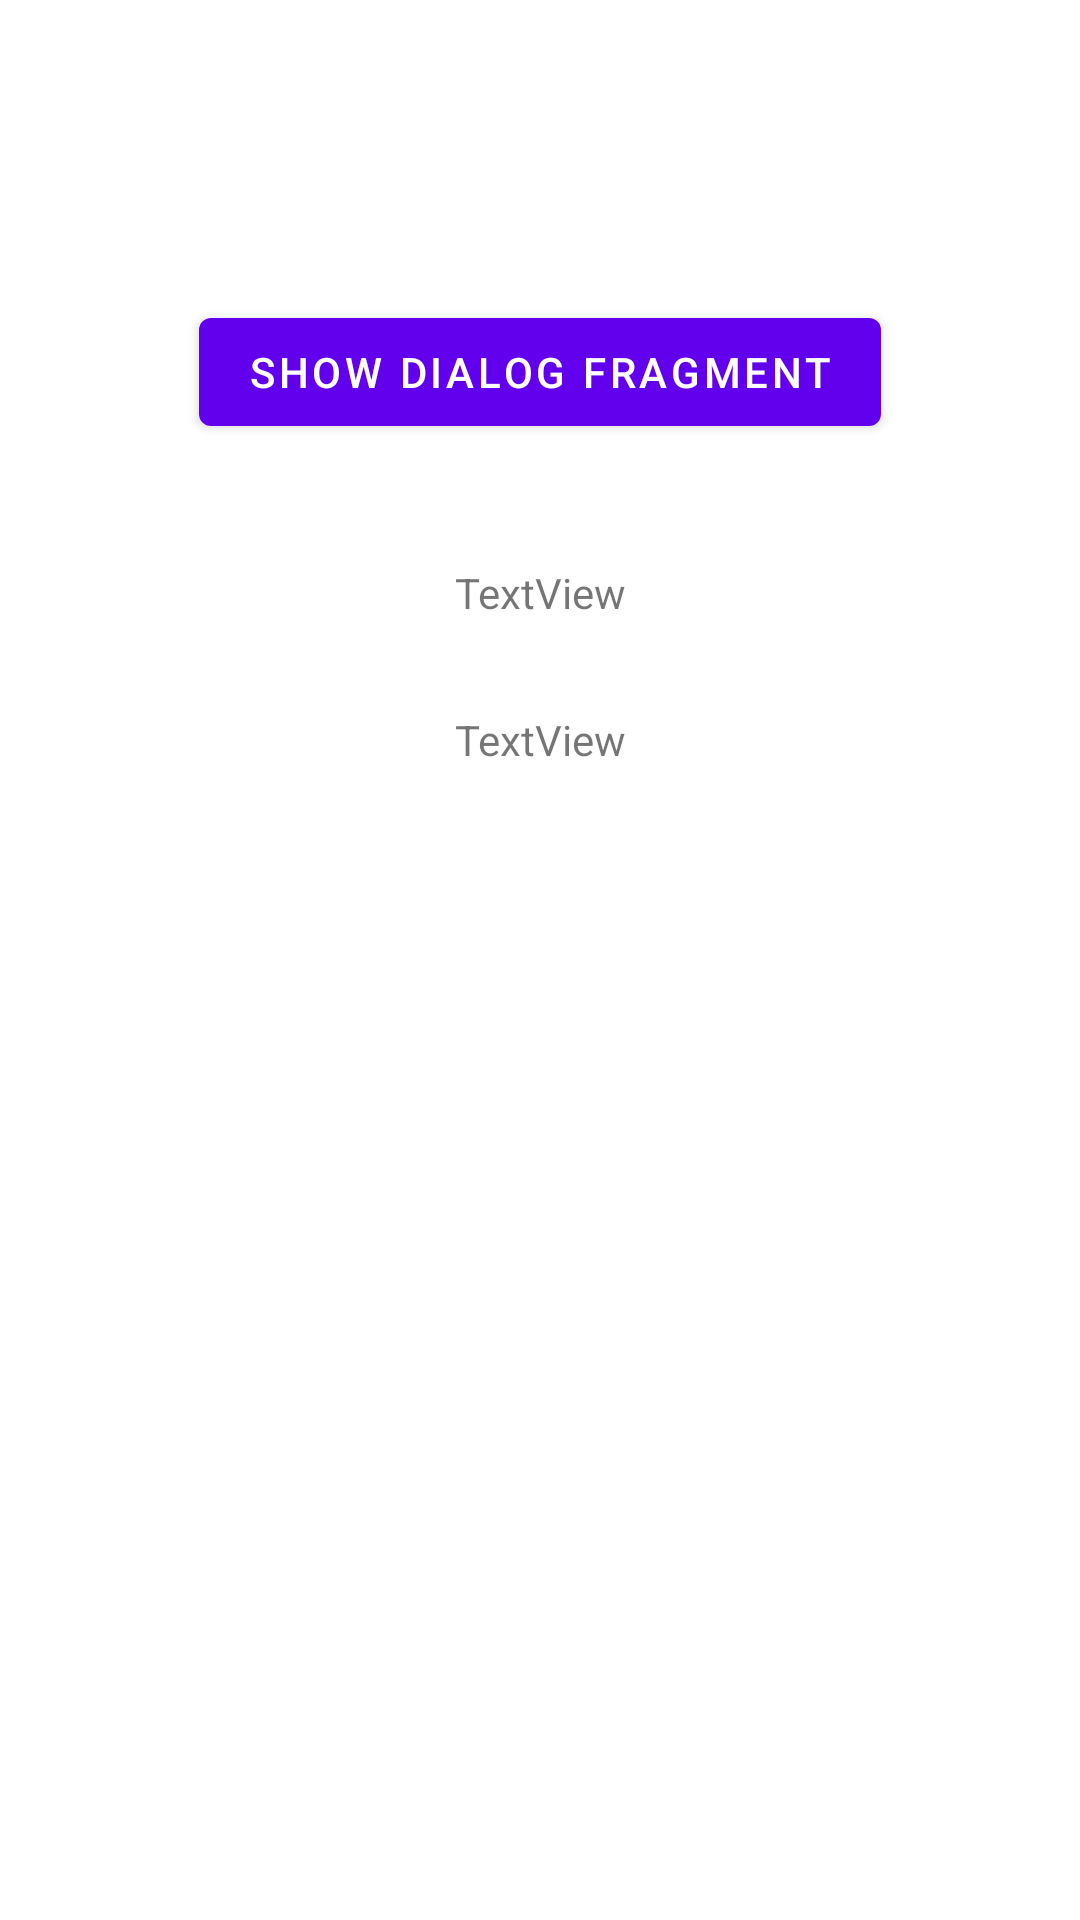

Android layout source for this screen:
<!-- AndroidManifest.xml: application theme Theme.PracticeApplication -->
<!-- res/layout/activity_dialog_fragment.xml -->
<?xml version="1.0" encoding="utf-8"?>
<androidx.constraintlayout.widget.ConstraintLayout xmlns:android="http://schemas.android.com/apk/res/android"
    xmlns:app="http://schemas.android.com/apk/res-auto"
    xmlns:tools="http://schemas.android.com/tools"
    android:layout_width="match_parent"
    android:layout_height="match_parent"
    tools:context=".DialogFragmentActivity">

    <Button
        android:id="@+id/buttonDialog"
        android:layout_width="wrap_content"
        android:layout_height="wrap_content"
        android:layout_marginTop="100dp"
        android:text="Show Dialog fragment"
        app:layout_constraintEnd_toEndOf="parent"
        app:layout_constraintHorizontal_bias="0.5"
        app:layout_constraintStart_toStartOf="parent"
        app:layout_constraintTop_toTopOf="parent" />

    <TextView
        android:id="@+id/textViewDialogName"
        android:layout_width="wrap_content"
        android:layout_height="wrap_content"
        android:layout_marginTop="40dp"
        android:text="TextView"
        app:layout_constraintEnd_toEndOf="parent"
        app:layout_constraintHorizontal_bias="0.5"
        app:layout_constraintStart_toStartOf="parent"
        app:layout_constraintTop_toBottomOf="@+id/buttonDialog" />

    <TextView
        android:id="@+id/textViewDialogAge"
        android:layout_width="wrap_content"
        android:layout_height="wrap_content"
        android:layout_marginTop="30dp"
        android:text="TextView"
        app:layout_constraintEnd_toEndOf="parent"
        app:layout_constraintHorizontal_bias="0.5"
        app:layout_constraintStart_toStartOf="parent"
        app:layout_constraintTop_toBottomOf="@+id/textViewDialogName" />
</androidx.constraintlayout.widget.ConstraintLayout>
<!-- resources referenced by this layout -->
<resources>
  <style name="Theme.PracticeApplication" parent="Theme.MaterialComponents.DayNight.DarkActionBar">
          
          <item name="colorPrimary">@color/purple_500</item>
          <item name="colorPrimaryVariant">@color/purple_700</item>
          <item name="colorOnPrimary">@color/white</item>
          
          <item name="colorSecondary">@color/teal_200</item>
          <item name="colorSecondaryVariant">@color/teal_700</item>
          <item name="colorOnSecondary">@color/black</item>
          
          <item name="android:statusBarColor">?attr/colorPrimaryVariant</item>
          
      </style>
  <!-- not gathered from this repository: default colours our renderer supplied (Android Studio template values) -->
  <color name="purple_500">#FF6200EE</color>
  <color name="purple_700">#FF3700B3</color>
  <color name="teal_200">#FF03DAC5</color>
  <color name="teal_700">#FF018786</color>
  <color name="black">#FF000000</color>
  <color name="white">#FFFFFFFF</color>
</resources>
